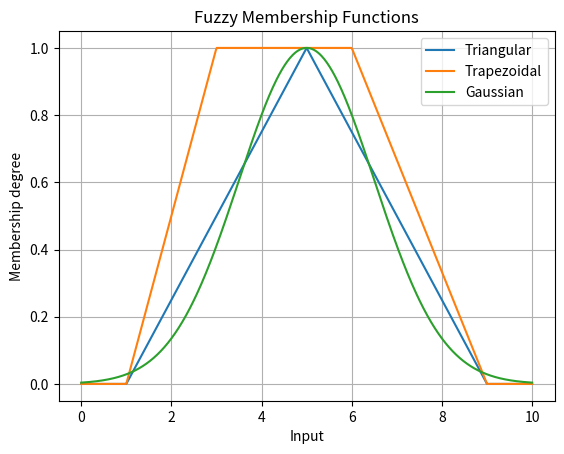

The script that saved this image:
import numpy as np
import matplotlib.pyplot as plt

def triangular(x, a, b, c):
    x = np.asarray(x, dtype=float)
    left = (x - a) / (b - a) if b != a else np.zeros_like(x)
    right = (c - x) / (c - b) if c != b else np.zeros_like(x)
    return np.maximum(0, np.minimum(left, right))

def trapezoidal(x, a, b, c, d):
    x = np.asarray(x, dtype=float)
    y = np.zeros_like(x)
    if b > a:
        mask = (x >= a) & (x < b)
        y[mask] = (x[mask] - a) / (b - a)
    y[(x >= b) & (x <= c)] = 1
    if d > c:
        mask = (x > c) & (x <= d)
        y[mask] = (d - x[mask]) / (d - c)
    return y

def gaussian(x, mean, sigma):
    x = np.asarray(x, dtype=float)
    return np.exp(-0.5 * ((x - mean) / sigma) ** 2)

if __name__ == "__main__":
    x = np.linspace(0, 10, 500)
    plt.plot(x, triangular(x, 1, 5, 9), label="Triangular")
    plt.plot(x, trapezoidal(x, 1, 3, 6, 9), label="Trapezoidal")
    plt.plot(x, gaussian(x, 5, 1.5), label="Gaussian")
    plt.title("Fuzzy Membership Functions")
    plt.xlabel("Input")
    plt.ylabel("Membership degree")
    plt.ylim(-0.05, 1.05)
    plt.grid(True)
    plt.legend()
    plt.show()
